The GitHub repository oscleong/molecular_imaging_repository contains a labelled image folder "16kImages" with 2 categories: inversion symmetry false, inversion symmetry true. Examples follow, each with its label.

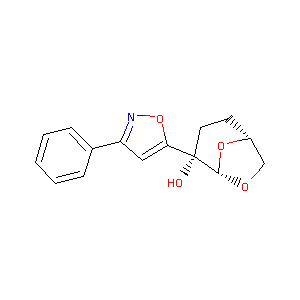
Label: inversion symmetry false

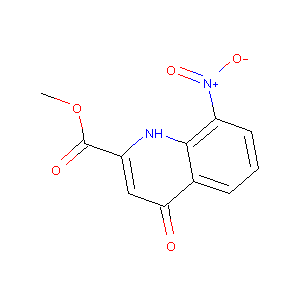
Label: inversion symmetry false

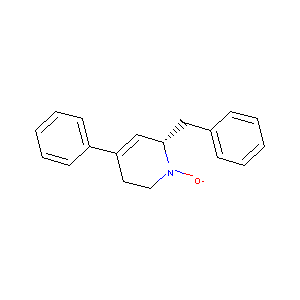
Label: inversion symmetry true

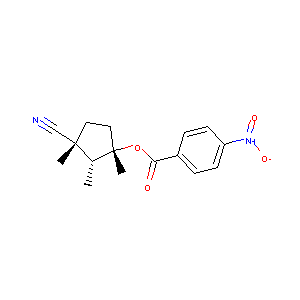
Label: inversion symmetry true

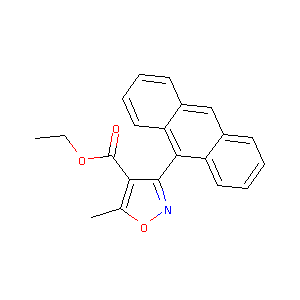
Label: inversion symmetry false

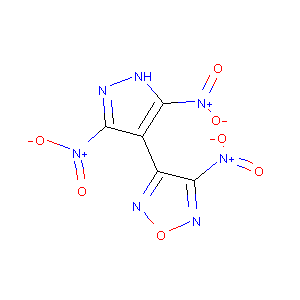
Label: inversion symmetry true
